Dataset: Dataset-Final (GitHub, anw-hilmi/anwarul-hilmi). Classes: cat, dog, elephant, horse, lion.

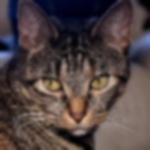
Label: cat

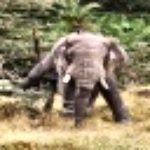
Label: elephant

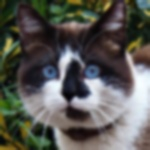
Label: cat

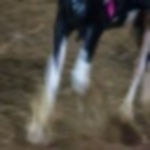
Label: horse

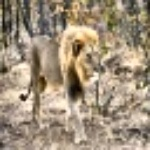
Label: lion

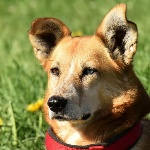
Label: dog
